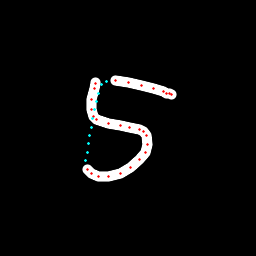

Values plotted in this chart, from the file beside it:
x, y, hover, eod
95.91, 82.46, 0.0, 0.0
95.89, 83.9, 0.0, 0.0
94.9, 88.04, 0.0, 0.0
91.79, 99.99, 0.0, 0.0
91.41, 109.1, 0.0, 0.0
93.18, 116.1, 0.0, 0.0
96.9, 119.7, 0.0, 0.0
108.4, 123.9, 0.0, 0.0
120.3, 125.4, 0.0, 0.0
129.9, 127.2, 0.0, 0.0
139.3, 129.5, 0.0, 0.0
143.7, 131.4, 0.0, 0.0
146.7, 135.6, 0.0, 0.0
147.7, 144.2, 0.0, 0.0
145.2, 152.3, 0.0, 0.0
139.6, 159.5, 0.0, 0.0
131, 167, 0.0, 0.0
120, 173.4, 0.0, 0.0
108.7, 176.3, 0.0, 0.0
98.88, 176.2, 0.0, 0.0
91.19, 173.6, 0.0, 0.0
87.33, 169.1, 0.0, 0.0
85.99, 160.8, 1.0, 0.0
87.17, 152.4, 1.0, 0.0
88.42, 144, 1.0, 0.0
89.79, 135.5, 1.0, 0.0
91.33, 127, 1.0, 0.0
92.96, 118.5, 1.0, 0.0
94.75, 109.9, 1.0, 0.0
96.73, 101.5, 1.0, 0.0
98.87, 93.26, 1.0, 0.0
101.1, 84.97, 1.0, 0.0
106.1, 81.03, 1.0, 0.0
115.9, 80.51, 0.0, 0.0
128.9, 82.31, 0.0, 0.0
141.5, 85.33, 0.0, 0.0
153.5, 88.98, 0.0, 0.0
163.2, 91.78, 0.0, 0.0
166.7, 93.14, 0.0, 0.0
169.2, 93.76, 0.0, 0.0
171.3, 94, 0.0, 1.0
